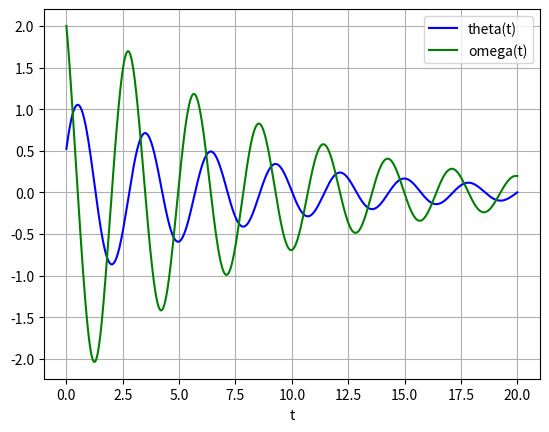

Python code for this plot:
import numpy as np
import matplotlib.pyplot as plt
from scipy.integrate import odeint

#Para definir las ecuaciones
def pend(y, t, b, c):
        theta, omega = y
        dydt = (omega, -b*omega - c*np.sin(theta))
        return dydt
    
#Propiedades de este pendulo   
b = 0.25 #coef de amortiguamiento
g= 9.8 #aceleracion de la gravedad
l=2 #longitud de el pendulo
c=g/l

#Condiciones
y0 = [np.pi/6 , 2 ]

#Intervalo
t = np.linspace(0, 20, 1000)

#solucion 
sol = odeint(pend, y0, t, args=(b,c))

#graficas
plt.plot(t, sol[:, 0], 'b', label='theta(t)')
plt.plot(t, sol[:, 1], 'g', label='omega(t)')
plt.legend(loc='best')
plt.xlabel('t')
plt.grid()
plt.show()

